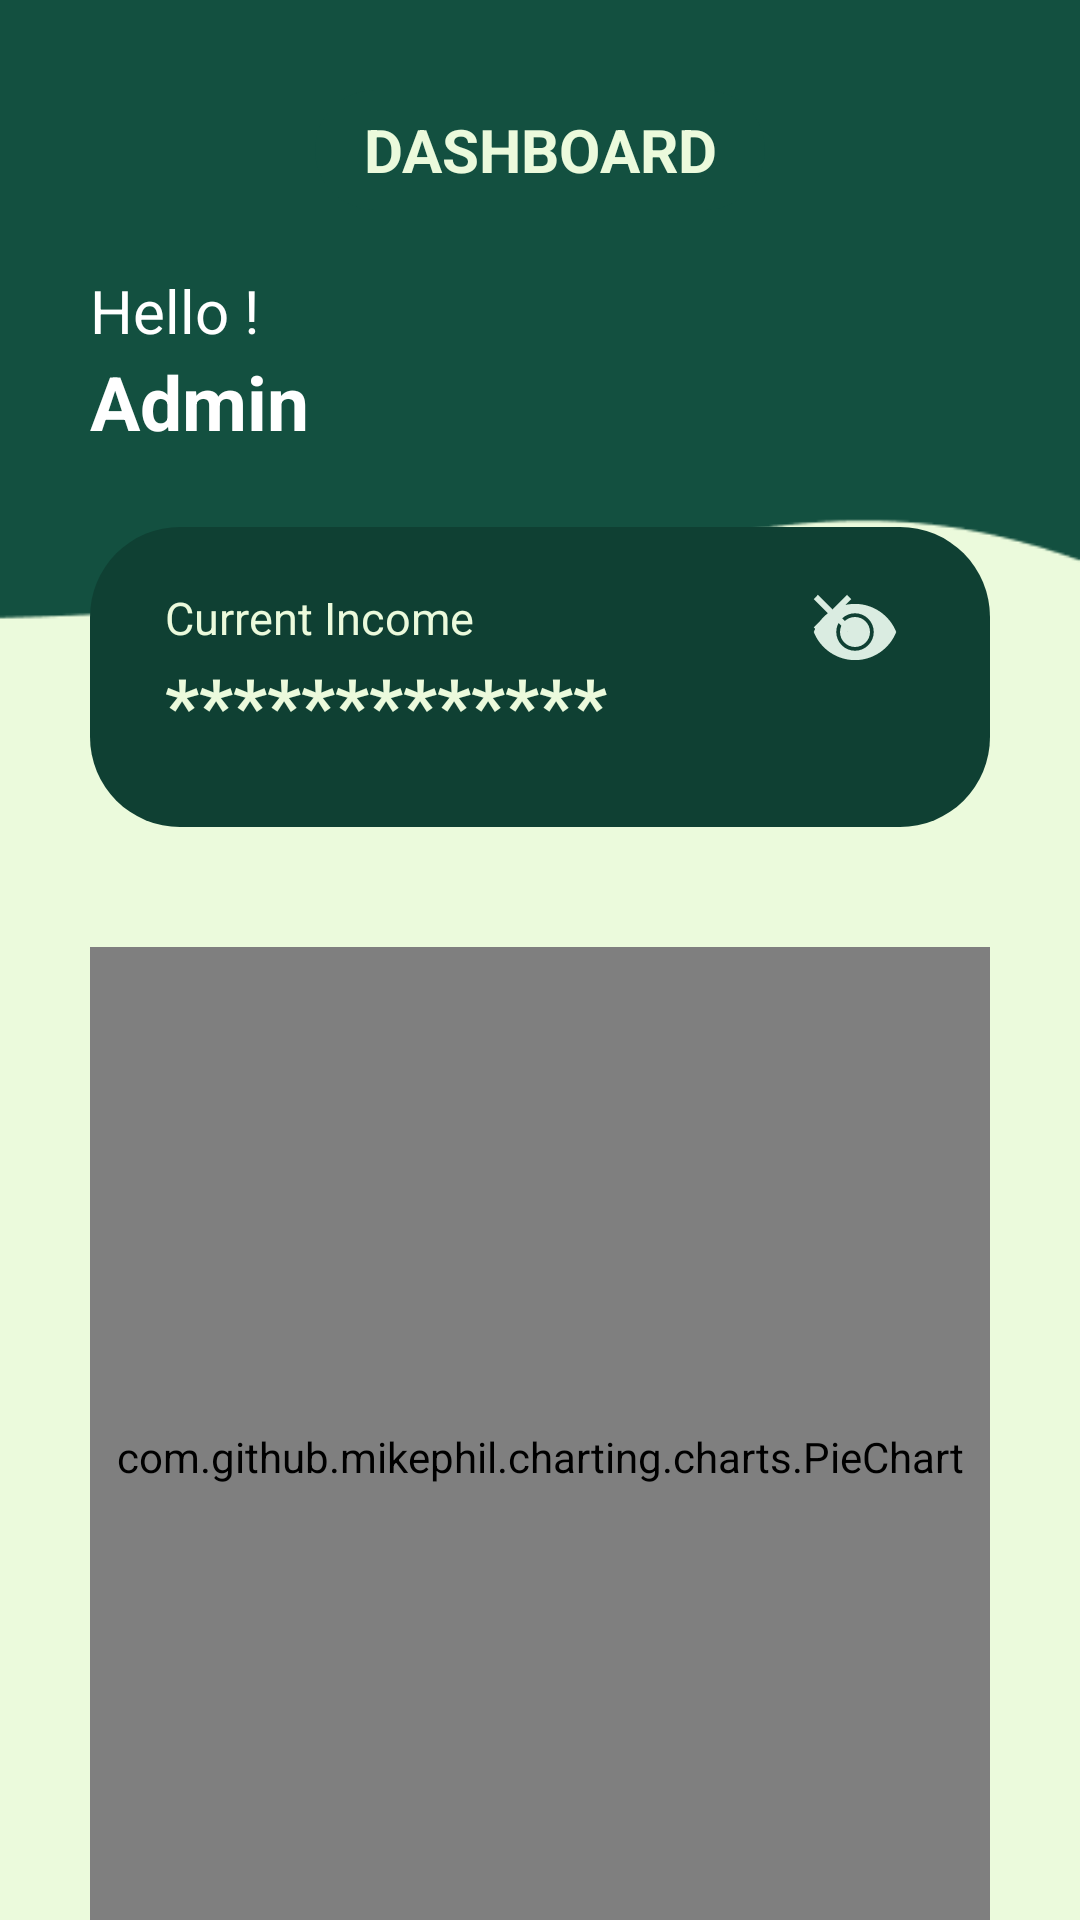

Layout XML and referenced resources for this Android screen:
<!-- AndroidManifest.xml: application theme Theme.UTSEMPATCINAMAP -->
<!-- res/layout/fragment_admin_home.xml -->
<FrameLayout xmlns:android="http://schemas.android.com/apk/res/android"
    xmlns:app="http://schemas.android.com/apk/res-auto"
    android:layout_width="match_parent"
    android:layout_height="match_parent"
    android:background="@drawable/adminbg">

    <LinearLayout
        android:layout_width="match_parent"
        android:layout_height="match_parent"
        android:orientation="vertical">

        <LinearLayout
            android:layout_width="match_parent"
            android:layout_height="wrap_content"
            android:layout_marginTop="20dp"
            android:gravity="center"
            android:orientation="horizontal"
            android:padding="10dp">

            <TextView
                android:id="@+id/profileText"
                android:layout_width="150dp"
                android:layout_height="40dp"
                android:background="@drawable/currency_square"
                android:gravity="center"
                android:text="DASHBOARD"
                android:textColor="#EBFADC"
                android:textSize="20sp"
                android:textStyle="bold" />
        </LinearLayout>

        <TextView
            android:id="@+id/textView9"
            android:layout_width="match_parent"
            android:layout_height="wrap_content"
            android:layout_marginLeft="30sp"
            android:text="Hello !"
            android:layout_marginTop="10sp"
            android:textColor="@color/white"
            android:textSize="20sp" />

        <TextView
            android:id="@+id/textView10"
            android:layout_width="match_parent"
            android:layout_height="wrap_content"
            android:layout_marginLeft="30sp"
            android:text="Admin"
            android:textColor="@color/white"
            android:textSize="25sp"
            android:textStyle="bold" />

        <FrameLayout
            android:layout_width="match_parent"
            android:layout_height="100dp"
            android:layout_marginTop="25dp"
            android:layout_marginLeft="30sp"
            android:layout_marginRight="30sp"
            android:background="@drawable/rounded_rectangle_admin">

            <TextView
                android:id="@+id/openclose"
                android:layout_width="wrap_content"
                android:layout_height="wrap_content"
                android:text="Current Income"
                android:textColor="#EBFADC"
                android:textSize="15sp"
                android:layout_marginLeft="25sp"
                android:layout_marginTop="20sp"/>
            <TextView
                android:id="@+id/incomeValue"
                android:layout_width="wrap_content"
                android:layout_height="wrap_content"
                android:text="*************"
                android:textColor="#EBFADC"
                android:textSize="25sp"
                android:textStyle="bold"
                android:layout_marginLeft="25sp"
                android:layout_marginTop="42sp"/>

            <Button
                android:id="@+id/toggleButton"
                android:layout_width="30dp"
                android:layout_height="30dp"
                android:layout_gravity="end"
                android:layout_marginTop="20sp"
                android:layout_marginRight="30sp"
                android:background="@drawable/eye_closed" />
        </FrameLayout>

        
        <com.github.mikephil.charting.charts.PieChart
            android:id="@+id/pieChart"
            android:layout_width="match_parent"
            android:layout_height="350dp"
            android:layout_marginTop="40dp"
            android:paddingBottom="10dp"
            android:layout_marginLeft="30dp"
            android:layout_marginRight="30dp"
            android:background="@drawable/rounded_rectangle_admin" />


    </LinearLayout>
</FrameLayout>
<!-- resources referenced by this layout -->
<resources>
  <color name="white">#FFFFFFFF</color>
  <!-- drawable adminbg: png bitmap (drawable, 3940 bytes) -->
  <!-- drawable currency_square (drawable) -->
  <shape xmlns:android="http://schemas.android.com/apk/res/android"
      android:shape="rectangle">
    <solid android:color="#135040" /> 
    <corners
        android:radius="30dp" /> 
  </shape>
  
  
      
  
  
  
  
  
  
  
  
  <!-- drawable eye_closed (drawable) -->
  <vector xmlns:android="http://schemas.android.com/apk/res/android"
      android:width="24dp"
      android:height="24dp"
      android:viewportWidth="24"
      android:viewportHeight="24">
      <path
          android:fillColor="#DAECE1"
          android:pathData="M12,4.5C7.05,4.5 2.73,7.61 1,12c1.73,4.39 6.05,7.5 11,7.5s9.27,-3.11 11,-7.5c-1.73,-4.39 -6.05,-7.5 -11,-7.5zM12,17c-2.76,0 -5,-2.24 -5,-5s2.24,-5 5,-5 5,2.24 5,5 -2.24,5 -5,5zM12,8c-2.21,0 -4,1.79 -4,4s1.79,4 4,4 4,-1.79 4,-4 -1.79,-4 -4,-4zM2.1,2.1L1,3.21 4.79,7 1,10.79 2.1,11.9 6,8 9.9,11.9 11,10.79 7.21,7 11,3.21 9.9,2.1 6,6 2.1,2.1z"/>
  </vector>
  <!-- drawable rounded_rectangle_admin (drawable) -->
  <shape xmlns:android="http://schemas.android.com/apk/res/android">
      <solid android:color="#0F4033" />
      <corners android:radius="30dp" />
  </shape>
  <style name="Theme.UTSEMPATCINAMAP" parent="Base.Theme.UTSEMPATCINAMAP" />
  <style name="Base.Theme.UTSEMPATCINAMAP" parent="Theme.AppCompat.Light.NoActionBar">
          
          
      </style>
</resources>
